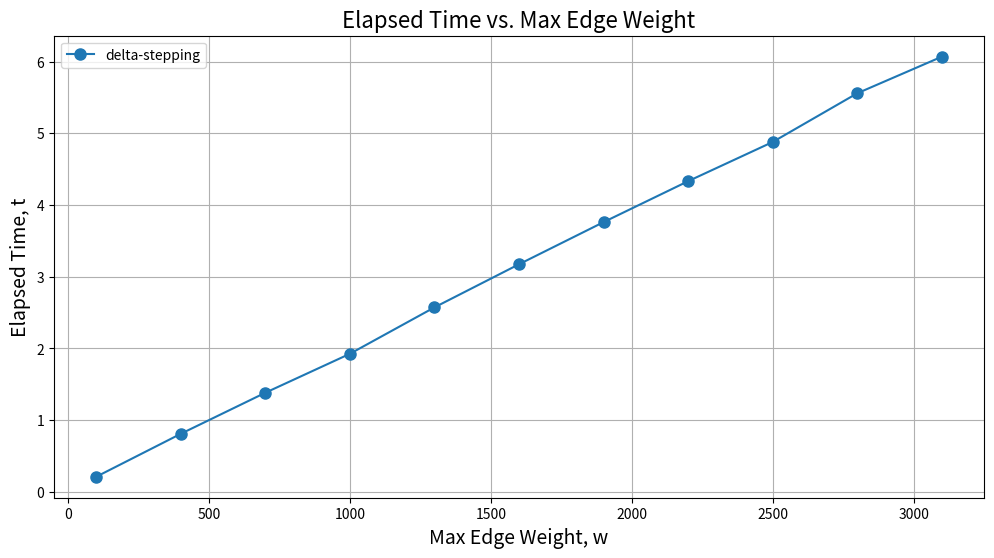

This chart was generated by the following Python code:
import matplotlib.pyplot as plt
import numpy as np

# | # Processors | # Vertices | # Edges  | Max Edge Weight | Delta (200) | Average Degree | Time (Measured) |
# |--------------|------------|----------|-----------------|-------------|----------------|-----------------|
# | 16           | 1,000      | 8,000    | 100             | 100         | 16             | 0.210673        |
# | 16           | 1,000      | 8,000    | 400             | 100         | 16             | 0.809575        |
# | 16           | 1,000      | 8,000    | 700             | 100         | 16             | 1.38209         |
# | 16           | 1,000      | 8,000    | 1000            | 100         | 16             | 1.92522         |
# | 16           | 1,000      | 8,000    | 1300            | 100         | 16             | 2.57236         |
# | 16           | 1,000      | 8,000    | 1600            | 100         | 16             | 3.17349         |
# | 16           | 1,000      | 8,000    | 1900            | 100         | 16             | 3.76076         |
# | 16           | 1,000      | 8,000    | 2200            | 100         | 16             | 4.33165         |
# | 16           | 1,000      | 8,000    | 2500            | 100         | 16             | 4.87797         |
# | 16           | 1,000      | 8,000    | 2800            | 100         | 16             | 5.55718         |
# | 16           | 1,000      | 8,000    | 3100            | 100         | 16             | 6.06727         |

execution_data = [
    {'delta-stepping':[0.210673, 0.809575, 1.38209, 1.92522, 2.57236, 3.17349, 3.76076, 
         4.33165, 4.87797, 5.55718, 6.06727]}
]

thread_counts = [100, 400, 700, 1000, 1300, 1600, 1900, 2200, 2500, 2800, 3100]

for i, execution_times in enumerate(execution_data, start=1):
    plt.figure(figsize=(12, 6))
    
    for label, times in execution_times.items():
        plt.plot(thread_counts, times, marker='o', linestyle='-', markersize=8, label=label)

    plt.title("Elapsed Time vs. Max Edge Weight", fontsize=16)
    plt.xlabel("Max Edge Weight, w", fontsize=14)
    plt.ylabel("Elapsed Time, t", fontsize=14)
    plt.grid(True)
    plt.legend()

    filename = f"max_edge_weight_experiment_{i}.png"
    plt.savefig(filename)
    plt.close()

    print(f"Plot saved as {filename}")
